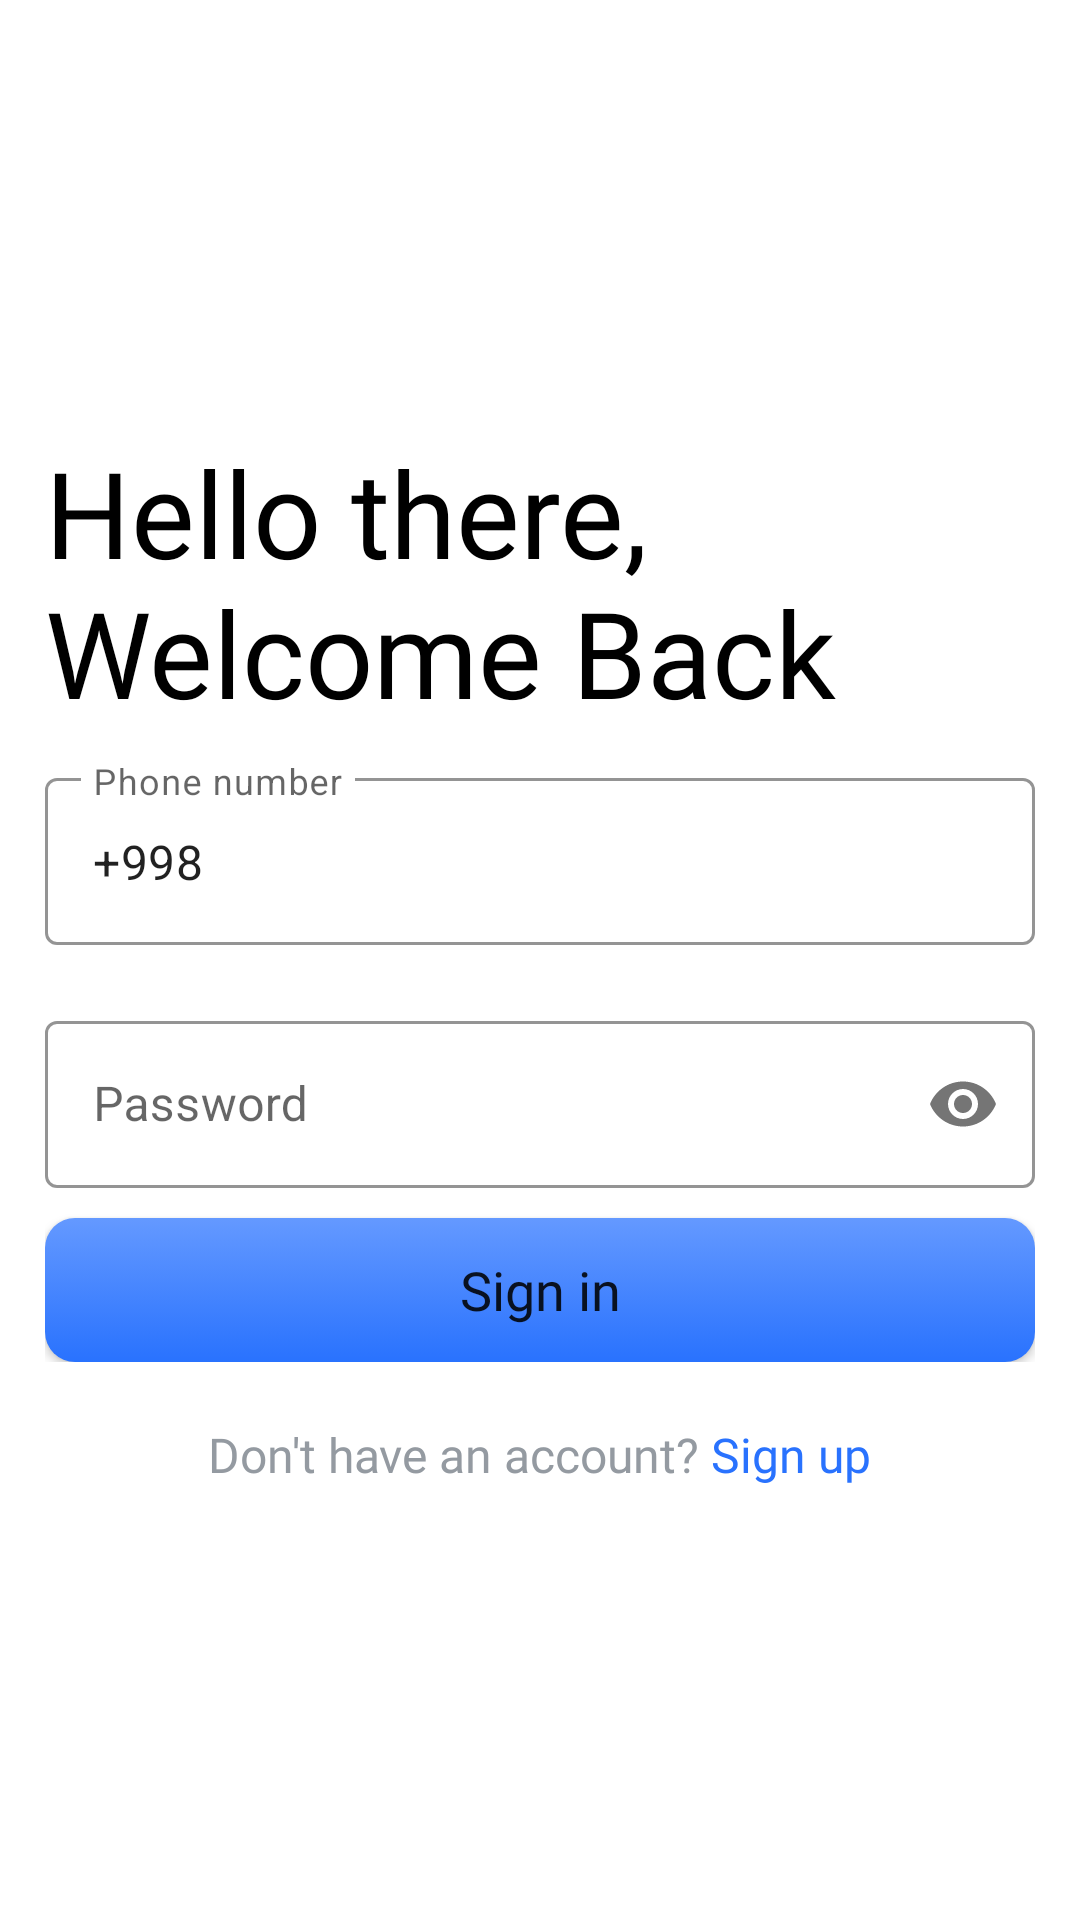

Write the Android layout XML for this screen, with the resource values it uses.
<!-- AndroidManifest.xml: application theme Theme.AfemeV2 -->
<!-- res/layout/activity_sign_in.xml -->
<?xml version="1.0" encoding="utf-8"?>
<androidx.core.widget.NestedScrollView xmlns:android="http://schemas.android.com/apk/res/android"
    xmlns:app="http://schemas.android.com/apk/res-auto"
    xmlns:tools="http://schemas.android.com/tools"
    android:layout_width="match_parent"
    android:layout_height="match_parent"
    android:padding="15dp"
    tools:context=".activity.authentication.SignInActivity">

    <LinearLayout
        android:layout_width="match_parent"
        android:layout_height="wrap_content"
        android:layout_gravity="center"
        android:gravity="center"
        android:orientation="vertical">
        <TextView
            android:id="@+id/logo_name"
            android:layout_width="wrap_content"
            android:layout_height="wrap_content"
            android:text="@string/hello_there_welcome_back"
            android:textSize="40sp"
            android:transitionName="logo_text"
            android:fontFamily="@font/generalsans_semibold"
            android:textColor="#000"/>
        <LinearLayout
            android:layout_width="match_parent"
            android:layout_height="wrap_content"
            android:gravity="center"
            android:orientation="vertical">


            <com.google.android.material.textfield.TextInputLayout
                android:id="@+id/til_number"
                style="@style/Widget.MaterialComponents.TextInputLayout.OutlinedBox"
                android:layout_width="match_parent"
                android:layout_height="wrap_content"
                android:layout_marginVertical="10dp"
                android:orientation="horizontal"
                app:boxStrokeColor="@color/bright_blue">

                <EditText
                    android:id="@+id/et_number"
                    android:layout_width="match_parent"
                    android:layout_height="match_parent"
                    android:hint="@string/phone_number"
                    android:inputType="phone"
                    android:text="@string/_998" />
            </com.google.android.material.textfield.TextInputLayout>


            <com.google.android.material.textfield.TextInputLayout
                android:id="@+id/til_password"
                style="@style/Widget.MaterialComponents.TextInputLayout.OutlinedBox"
                android:layout_width="match_parent"
                android:layout_height="wrap_content"
                android:layout_marginVertical="10dp"
                android:orientation="horizontal"
                app:boxStrokeColor="@color/bright_blue"
                app:passwordToggleEnabled="true">

                <EditText
                    android:id="@+id/et_password"
                    android:layout_width="match_parent"
                    android:layout_height="match_parent"
                    android:hint="@string/password"
                    android:inputType="textPassword" />
            </com.google.android.material.textfield.TextInputLayout>

            <Button

                android:id="@+id/btn_sigin"
                android:layout_width="match_parent"
                android:layout_height="wrap_content"
                android:background="@drawable/item_enabled_background"
                android:fontFamily="@font/generalsans_semibold"
                android:text="@string/sign_in"
                android:textAllCaps="false"
                android:textSize="18sp"
                app:backgroundTint="@null" />


        </LinearLayout>

        <TextView
            android:id="@+id/tv_signup"
            android:layout_width="wrap_content"
            android:layout_height="wrap_content"
            android:layout_marginTop="20dp"
            android:fontFamily="@font/generalsans_medium"
            android:text="@string/don_t_have_an_account_sign_up"
            android:textColor="@color/bright_blue"
            android:textSize="16sp" />
    </LinearLayout>
</androidx.core.widget.NestedScrollView>
<!-- resources referenced by this layout -->
<resources>
  <color name="bright_blue">#2972FE</color>
  <!-- drawable item_enabled_background (drawable) -->
  <?xml version="1.0" encoding="utf-8"?>
  <selector xmlns:android="http://schemas.android.com/apk/res/android">
      <item>
          <shape android:shape="rectangle">
              <corners android:radius="10dp" />
              <gradient android:angle="-45" android:endColor="@color/bright_blue" android:startColor="@color/light_blue" />
          </shape>
      </item>
  </selector>
  <string name="_998">+998</string>
  <string name="don_t_have_an_account_sign_up"><font color="#949AA1">Don\'t have an account?</font><font color="#2972FE">  Sign up</font></string>
  <string name="hello_there_welcome_back">Hello there, Welcome Back</string>
  <string name="password">Password</string>
  <string name="phone_number">Phone number</string>
  <string name="sign_in">Sign in</string>
  <style name="Theme.AfemeV2" parent="Theme.MaterialComponents.DayNight.NoActionBar">
          
          <item name="colorPrimary">@color/bright_blue</item>
          <item name="colorPrimaryVariant">@color/bright_blue</item>
          <item name="colorOnPrimary">@color/white</item>
          
          <item name="colorSecondary">@color/bright_blue</item>
          <item name="colorSecondaryVariant">@color/bright_blue</item>
          <item name="colorOnSecondary">@color/black</item>
          
          <item name="android:statusBarColor" tools:targetApi="l">@color/white</item>
          
      </style>
      //Bottomsheet theme
  <color name="light_blue">#6499FF</color>
  <color name="white">#FFFFFFFF</color>
  <color name="black">#FF000000</color>
</resources>
